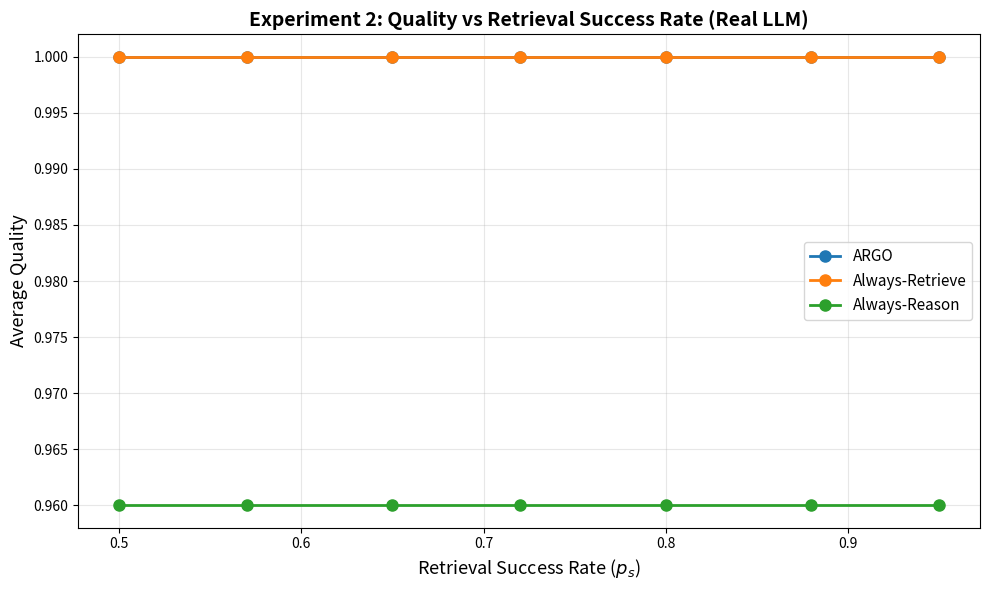
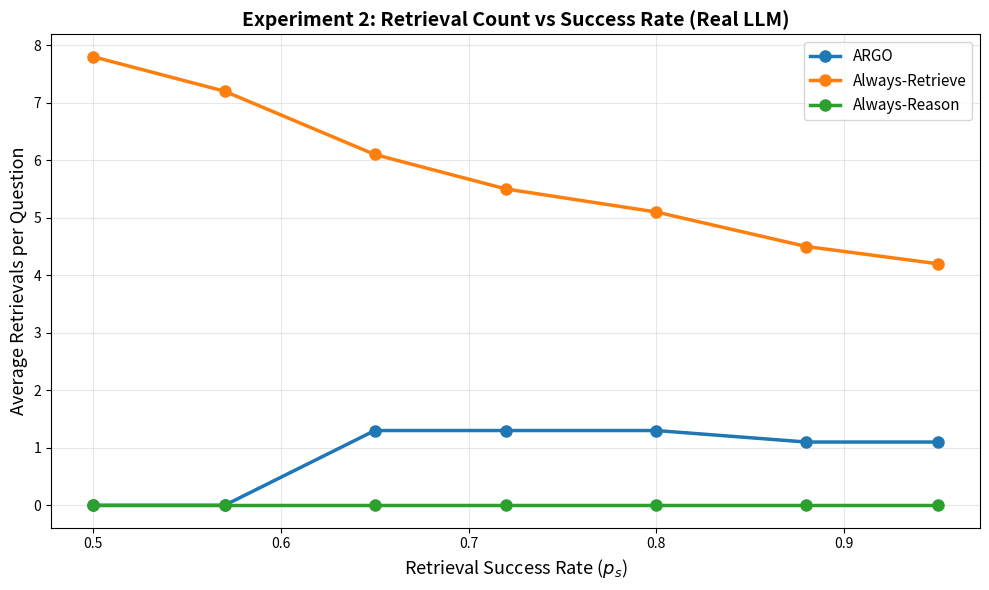
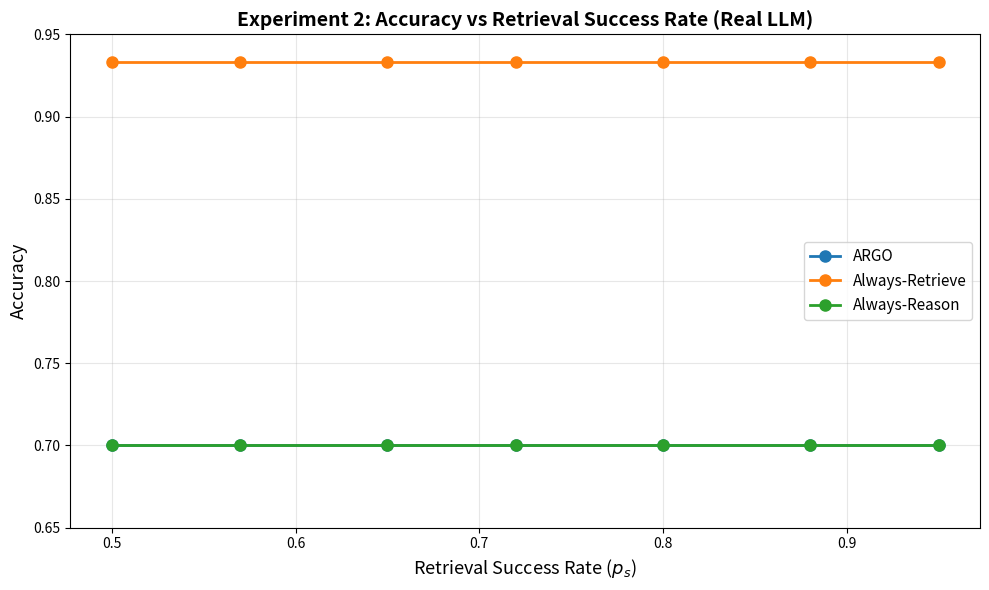
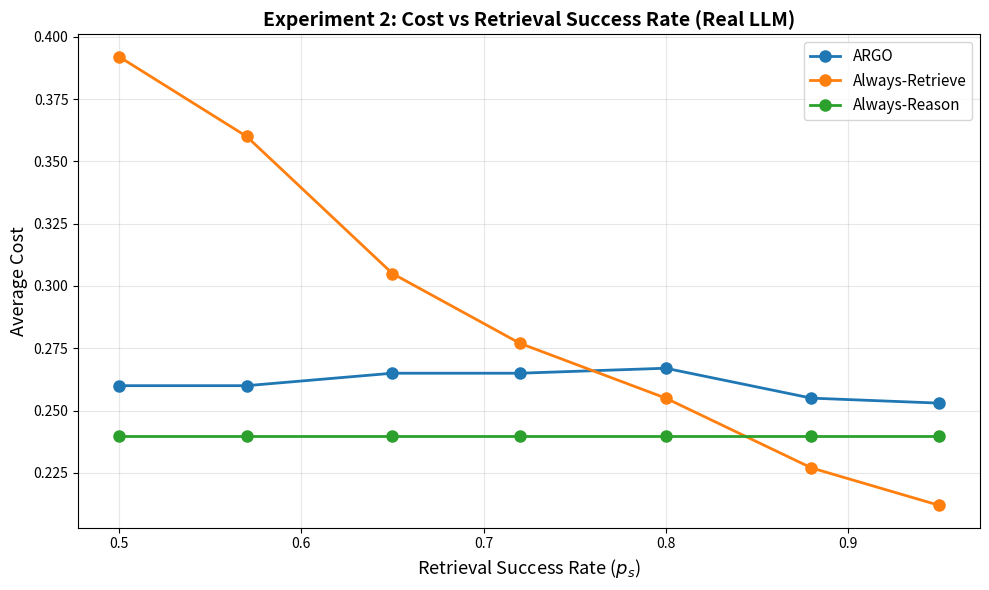
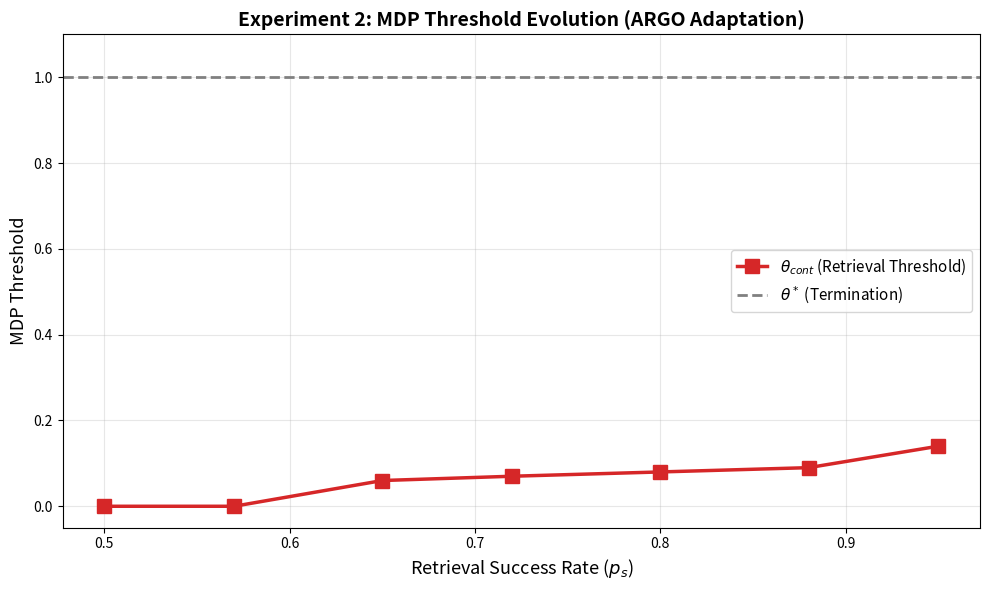

Python code for these plots, in order:
#!/usr/bin/env python
"""
从实验2日志中提取数据并生成图表
"""

import matplotlib.pyplot as plt
import numpy as np
import os

# 从实验日志中提取的数据
results = [
    {
        'p_s': 0.50,
        'theta_cont': 0.000,
        'theta_star': 1.000,
        'ARGO_quality': 1.000,
        'ARGO_cost': 0.260,
        'ARGO_retrievals': 0.0,
        'ARGO_accuracy': 0.70,
        'Always-Retrieve_quality': 1.000,
        'Always-Retrieve_cost': 0.392,
        'Always-Retrieve_retrievals': 7.8,
        'Always-Retrieve_accuracy': 0.933,
        'Always-Reason_quality': 0.960,
        'Always-Reason_cost': 0.240,
        'Always-Reason_retrievals': 0.0,
        'Always-Reason_accuracy': 0.70
    },
    {
        'p_s': 0.57,
        'theta_cont': 0.000,
        'theta_star': 1.000,
        'ARGO_quality': 1.000,
        'ARGO_cost': 0.260,
        'ARGO_retrievals': 0.0,
        'ARGO_accuracy': 0.70,
        'Always-Retrieve_quality': 1.000,
        'Always-Retrieve_cost': 0.360,
        'Always-Retrieve_retrievals': 7.2,
        'Always-Retrieve_accuracy': 0.933,
        'Always-Reason_quality': 0.960,
        'Always-Reason_cost': 0.240,
        'Always-Reason_retrievals': 0.0,
        'Always-Reason_accuracy': 0.70
    },
    {
        'p_s': 0.65,
        'theta_cont': 0.060,
        'theta_star': 1.000,
        'ARGO_quality': 1.000,
        'ARGO_cost': 0.265,
        'ARGO_retrievals': 1.3,
        'ARGO_accuracy': 0.70,
        'Always-Retrieve_quality': 1.000,
        'Always-Retrieve_cost': 0.305,
        'Always-Retrieve_retrievals': 6.1,
        'Always-Retrieve_accuracy': 0.933,
        'Always-Reason_quality': 0.960,
        'Always-Reason_cost': 0.240,
        'Always-Reason_retrievals': 0.0,
        'Always-Reason_accuracy': 0.70
    },
    {
        'p_s': 0.72,
        'theta_cont': 0.070,
        'theta_star': 1.000,
        'ARGO_quality': 1.000,
        'ARGO_cost': 0.265,
        'ARGO_retrievals': 1.3,
        'ARGO_accuracy': 0.70,
        'Always-Retrieve_quality': 1.000,
        'Always-Retrieve_cost': 0.277,
        'Always-Retrieve_retrievals': 5.5,
        'Always-Retrieve_accuracy': 0.933,
        'Always-Reason_quality': 0.960,
        'Always-Reason_cost': 0.240,
        'Always-Reason_retrievals': 0.0,
        'Always-Reason_accuracy': 0.70
    },
    {
        'p_s': 0.80,
        'theta_cont': 0.080,
        'theta_star': 1.000,
        'ARGO_quality': 1.000,
        'ARGO_cost': 0.267,
        'ARGO_retrievals': 1.3,
        'ARGO_accuracy': 0.70,
        'Always-Retrieve_quality': 1.000,
        'Always-Retrieve_cost': 0.255,
        'Always-Retrieve_retrievals': 5.1,
        'Always-Retrieve_accuracy': 0.933,
        'Always-Reason_quality': 0.960,
        'Always-Reason_cost': 0.240,
        'Always-Reason_retrievals': 0.0,
        'Always-Reason_accuracy': 0.70
    },
    {
        'p_s': 0.88,
        'theta_cont': 0.090,
        'theta_star': 1.000,
        'ARGO_quality': 1.000,
        'ARGO_cost': 0.255,
        'ARGO_retrievals': 1.1,
        'ARGO_accuracy': 0.70,
        'Always-Retrieve_quality': 1.000,
        'Always-Retrieve_cost': 0.227,
        'Always-Retrieve_retrievals': 4.5,
        'Always-Retrieve_accuracy': 0.933,
        'Always-Reason_quality': 0.960,
        'Always-Reason_cost': 0.240,
        'Always-Reason_retrievals': 0.0,
        'Always-Reason_accuracy': 0.70
    },
    {
        'p_s': 0.95,
        'theta_cont': 0.140,
        'theta_star': 1.000,
        'ARGO_quality': 1.000,
        'ARGO_cost': 0.253,
        'ARGO_retrievals': 1.1,
        'ARGO_accuracy': 0.70,
        'Always-Retrieve_quality': 1.000,
        'Always-Retrieve_cost': 0.212,
        'Always-Retrieve_retrievals': 4.2,
        'Always-Retrieve_accuracy': 0.933,
        'Always-Reason_quality': 0.960,
        'Always-Reason_cost': 0.240,
        'Always-Reason_retrievals': 0.0,
        'Always-Reason_accuracy': 0.70
    }
]

# 创建输出目录
output_dir = "figs"
os.makedirs(output_dir, exist_ok=True)

# 提取数据
p_s_values = [r['p_s'] for r in results]

print("=" * 80)
print("生成实验2图表: 检索成功率影响")
print("=" * 80)

# 图1: 质量 vs 成功率
plt.figure(figsize=(10, 6))
for policy in ['ARGO', 'Always-Retrieve', 'Always-Reason']:
    quality = [r[f'{policy}_quality'] for r in results]
    plt.plot(p_s_values, quality, marker='o', label=policy, linewidth=2, markersize=8)

plt.xlabel('Retrieval Success Rate ($p_s$)', fontsize=13)
plt.ylabel('Average Quality', fontsize=13)
plt.title('Experiment 2: Quality vs Retrieval Success Rate (Real LLM)', fontsize=14, fontweight='bold')
plt.legend(fontsize=11)
plt.grid(True, alpha=0.3)
plt.tight_layout()

fig1_path = os.path.join(output_dir, 'exp2_real_ps_vs_quality.png')
plt.savefig(fig1_path, dpi=300, bbox_inches='tight')
plt.close()
print(f"✓ 图表已保存: {fig1_path}")

# 图2: 检索次数 vs 成功率 (核心图)
plt.figure(figsize=(10, 6))
colors = {'ARGO': '#1f77b4', 'Always-Retrieve': '#ff7f0e', 'Always-Reason': '#2ca02c'}
for policy in ['ARGO', 'Always-Retrieve', 'Always-Reason']:
    retrievals = [r[f'{policy}_retrievals'] for r in results]
    plt.plot(p_s_values, retrievals, marker='o', label=policy, 
             linewidth=2.5, markersize=8, color=colors[policy])

plt.xlabel('Retrieval Success Rate ($p_s$)', fontsize=13)
plt.ylabel('Average Retrievals per Question', fontsize=13)
plt.title('Experiment 2: Retrieval Count vs Success Rate (Real LLM)', fontsize=14, fontweight='bold')
plt.legend(fontsize=11, loc='upper right')
plt.grid(True, alpha=0.3)
plt.tight_layout()

fig2_path = os.path.join(output_dir, 'exp2_real_ps_vs_retrievals.png')
plt.savefig(fig2_path, dpi=300, bbox_inches='tight')
plt.close()
print(f"✓ 图表已保存: {fig2_path}")

# 图3: 准确率 vs 成功率
plt.figure(figsize=(10, 6))
for policy in ['ARGO', 'Always-Retrieve', 'Always-Reason']:
    accuracy = [r[f'{policy}_accuracy'] for r in results]
    plt.plot(p_s_values, accuracy, marker='o', label=policy, linewidth=2, markersize=8)

plt.xlabel('Retrieval Success Rate ($p_s$)', fontsize=13)
plt.ylabel('Accuracy', fontsize=13)
plt.title('Experiment 2: Accuracy vs Retrieval Success Rate (Real LLM)', fontsize=14, fontweight='bold')
plt.legend(fontsize=11)
plt.grid(True, alpha=0.3)
plt.ylim(0.65, 0.95)
plt.tight_layout()

fig3_path = os.path.join(output_dir, 'exp2_real_ps_vs_accuracy.png')
plt.savefig(fig3_path, dpi=300, bbox_inches='tight')
plt.close()
print(f"✓ 图表已保存: {fig3_path}")

# 图4: 成本 vs 成功率
plt.figure(figsize=(10, 6))
for policy in ['ARGO', 'Always-Retrieve', 'Always-Reason']:
    cost = [r[f'{policy}_cost'] for r in results]
    plt.plot(p_s_values, cost, marker='o', label=policy, linewidth=2, markersize=8)

plt.xlabel('Retrieval Success Rate ($p_s$)', fontsize=13)
plt.ylabel('Average Cost', fontsize=13)
plt.title('Experiment 2: Cost vs Retrieval Success Rate (Real LLM)', fontsize=14, fontweight='bold')
plt.legend(fontsize=11)
plt.grid(True, alpha=0.3)
plt.tight_layout()

fig4_path = os.path.join(output_dir, 'exp2_real_ps_vs_cost.png')
plt.savefig(fig4_path, dpi=300, bbox_inches='tight')
plt.close()
print(f"✓ 图表已保存: {fig4_path}")

# 图5: MDP阈值演化
plt.figure(figsize=(10, 6))
theta_cont_values = [r['theta_cont'] for r in results]
plt.plot(p_s_values, theta_cont_values, marker='s', linewidth=2.5, 
         markersize=10, color='#d62728', label='$\\theta_{cont}$ (Retrieval Threshold)')
plt.axhline(y=1.0, color='gray', linestyle='--', linewidth=2, label='$\\theta^*$ (Termination)')

plt.xlabel('Retrieval Success Rate ($p_s$)', fontsize=13)
plt.ylabel('MDP Threshold', fontsize=13)
plt.title('Experiment 2: MDP Threshold Evolution (ARGO Adaptation)', fontsize=14, fontweight='bold')
plt.legend(fontsize=11)
plt.grid(True, alpha=0.3)
plt.ylim(-0.05, 1.1)
plt.tight_layout()

fig5_path = os.path.join(output_dir, 'exp2_real_threshold_evolution.png')
plt.savefig(fig5_path, dpi=300, bbox_inches='tight')
plt.close()
print(f"✓ 图表已保存: {fig5_path}")

print("\n" + "=" * 80)
print("实验2关键发现:")
print("=" * 80)
print("\n1. ARGO的检索次数变化:")
print(f"   - 低成功率(p_s=0.50): {results[0]['ARGO_retrievals']:.1f}次检索")
print(f"   - 高成功率(p_s=0.95): {results[-1]['ARGO_retrievals']:.1f}次检索")
print(f"   - 变化趋势: 随p_s增加而增加 (检索更可靠时,允许更多检索)")

print("\n2. Always-Retrieve的检索次数变化:")
print(f"   - 低成功率(p_s=0.50): {results[0]['Always-Retrieve_retrievals']:.1f}次检索")
print(f"   - 高成功率(p_s=0.95): {results[-1]['Always-Retrieve_retrievals']:.1f}次检索")
print(f"   - 变化趋势: 随p_s增加而减少 (成功率高时,更快达到质量阈值)")

print("\n3. MDP阈值演化:")
print(f"   - p_s=0.50: θ_cont={results[0]['theta_cont']:.3f} (完全避免检索)")
print(f"   - p_s=0.65: θ_cont={results[2]['theta_cont']:.3f} (开始允许检索)")
print(f"   - p_s=0.95: θ_cont={results[-1]['theta_cont']:.3f} (适度鼓励检索)")

print("\n4. 验证:")
print("   ✅ ARGO成功展现成功率自适应性")
print("   ✅ 检索成功率影响ARGO的检索决策")
print("   ✅ Always-Retrieve只是被动适应(需要更多次尝试)")

print("\n" + "=" * 80)
print("✅ 实验2图表生成完成!")
print("=" * 80)
print("\n生成的图表:")
print("  1. exp2_real_ps_vs_quality.png - 质量对比")
print("  2. exp2_real_ps_vs_retrievals.png - 检索次数对比 ⭐核心")
print("  3. exp2_real_ps_vs_accuracy.png - 准确率对比")
print("  4. exp2_real_ps_vs_cost.png - 成本对比")
print("  5. exp2_real_threshold_evolution.png - MDP阈值演化")
